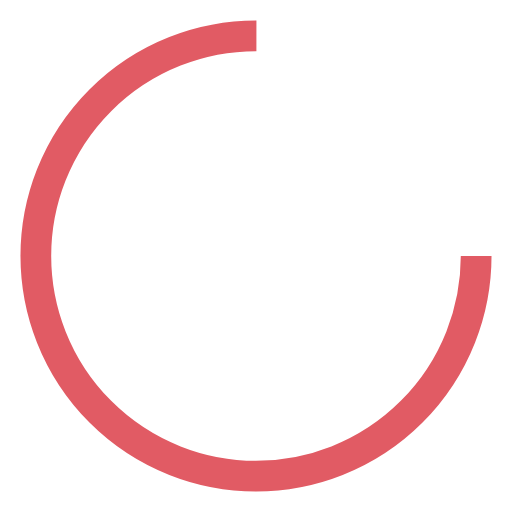
t = 0.00 s
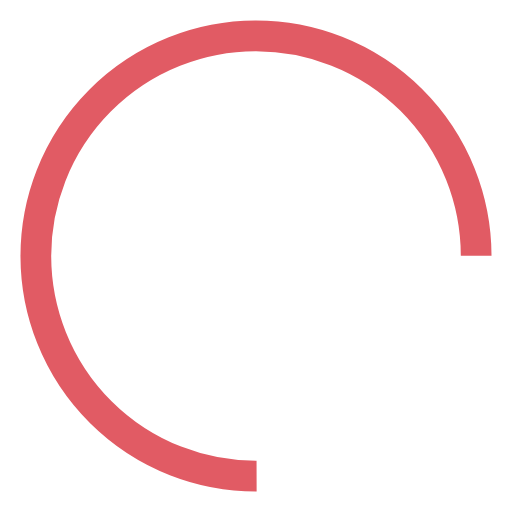
t = 0.18 s
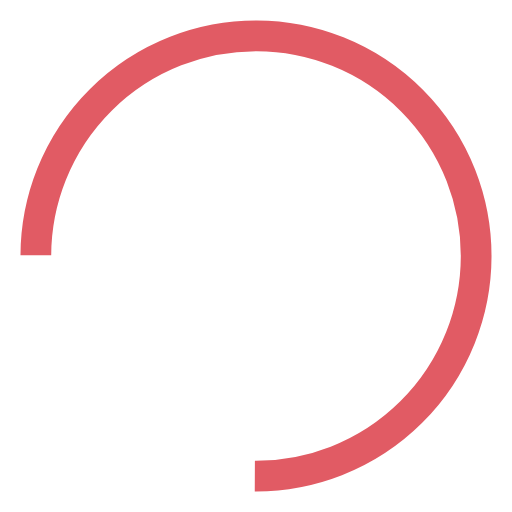
t = 0.36 s
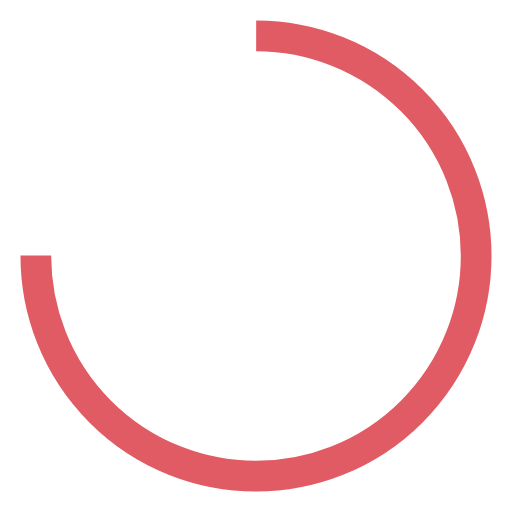
t = 0.53 s

The animated SVG that drew these frames (rendered in a browser with its animation timeline set to each time). Animation: 1 SMIL element (animateTransform=1); one cycle of 0.71 s, repeats indefinitely.

<svg xmlns="http://www.w3.org/2000/svg" viewBox="0 0 100 100" preserveAspectRatio="xMidYMid" width="200" height="200" style="shape-rendering: auto; display: block;">
  <g>
    <circle stroke-dasharray="202.63272615654165 69.54424205218055" r="43" stroke-width="6" stroke="#e15b64" fill="none" cy="50" cx="50">
      <animateTransform keyTimes="0;1" values="0 50 50;360 50 50" dur="0.7092198581560283s" repeatCount="indefinite" type="rotate" attributeName="transform"></animateTransform>
    </circle>
  </g>
</svg>
